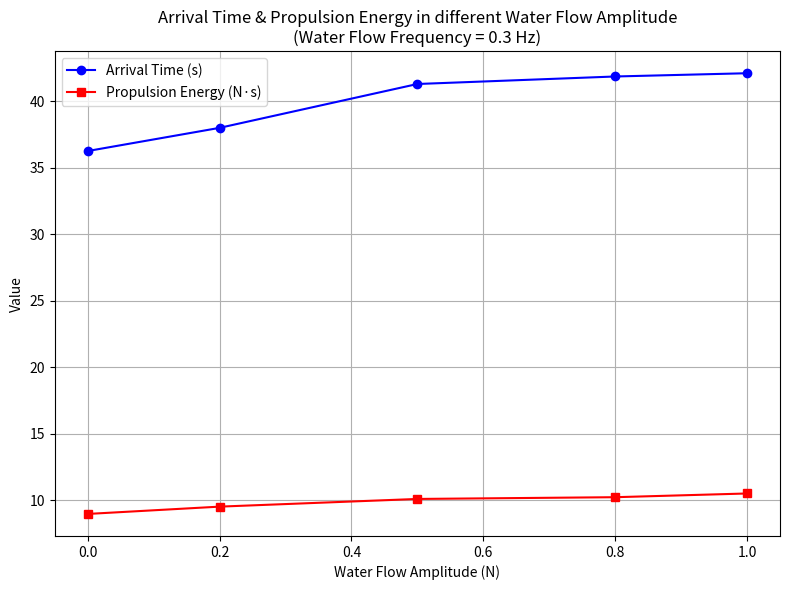
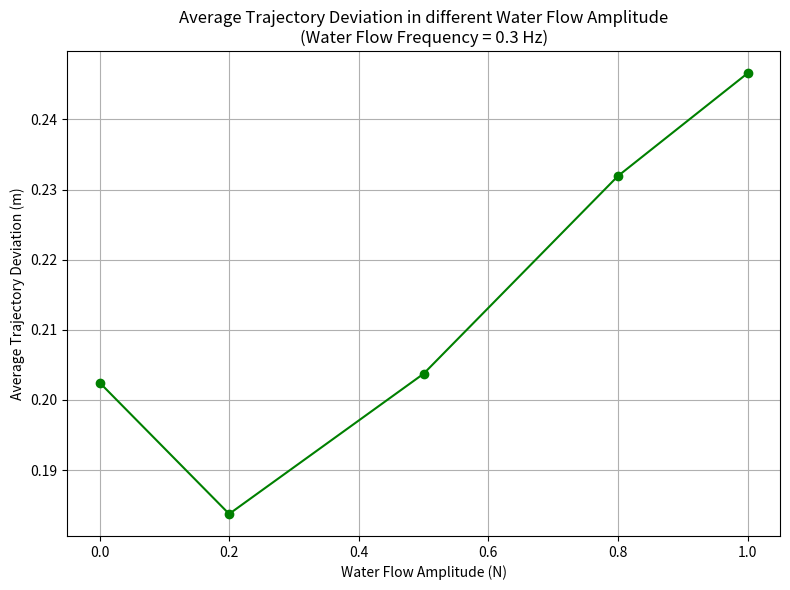

Source code (Python) for these figures, in order:
#!/usr/bin/env python
import pandas as pd
import matplotlib.pyplot as plt

# Define data, each row represents one experiment result
data = [
    {
        "water_flow_amplitude (N)": 0.0,
        "water_flow_frequency (Hz)": 0.3,
        "intrinsic_propulsion_force (N)": 12.996147402300927,
        "tail_amplitude (rad)": 0.06498073701150464,
        "arrival_time (s)": 36.271326780319214,
        "propulsion_energy (N·s)": 8.98258174041047,
        "avg_deviation (m)": 0.20247867541670078
    },
    {
        "water_flow_amplitude (N)": 0.2,
        "water_flow_frequency (Hz)": 0.3,
        "intrinsic_propulsion_force (N)": 12.940498144980541,
        "tail_amplitude (rad)": 0.06470249072490271,
        "arrival_time (s)": 38.013190507888794,
        "propulsion_energy (N·s)": 9.531789391835483,
        "avg_deviation (m)": 0.18374233090264158
    },
    {
        "water_flow_amplitude (N)": 0.5,
        "water_flow_frequency (Hz)": 0.3,
        "intrinsic_propulsion_force (N)": 12.926193112676746,
        "tail_amplitude (rad)": 0.06463096556338373,
        "arrival_time (s)": 41.31096625328064,
        "propulsion_energy (N·s)": 10.109629604008116,
        "avg_deviation (m)": 0.20372922403444646
    },
    {
        "water_flow_amplitude (N)": 0.8,
        "water_flow_frequency (Hz)": 0.3,
        "intrinsic_propulsion_force (N)": 12.988099338486656,
        "tail_amplitude (rad)": 0.06494049669243328,
        "arrival_time (s)": 41.87571358680725,
        "propulsion_energy (N·s)": 10.240999839175567,
        "avg_deviation (m)": 0.23192767320022978
    },
    {
        "water_flow_amplitude (N)": 1.0,
        "water_flow_frequency (Hz)": 0.3,
        "intrinsic_propulsion_force (N)": 12.95631752688189,
        "tail_amplitude (rad)": 0.06478158763440944,
        "arrival_time (s)": 42.1204309463501,
        "propulsion_energy (N·s)": 10.520818066878006,
        "avg_deviation (m)": 0.24658027724525552
    }
]

# Construct the DataFrame table
df = pd.DataFrame(data)
print("Experiment Data Table:")
print(df)

# Figure 1: Arrival time and propulsion energy vs. water flow resistance (plot two curves in the same figure)
plt.figure(figsize=(8,6))
plt.plot(df["water_flow_amplitude (N)"], df["arrival_time (s)"], marker='o', linestyle='-', color='blue', label="Arrival Time (s)")
plt.plot(df["water_flow_amplitude (N)"], df["propulsion_energy (N·s)"], marker='s', linestyle='-', color='red', label="Propulsion Energy (N·s)")
plt.xlabel("Water Flow Amplitude (N)")
plt.ylabel("Value")
plt.title("Arrival Time & Propulsion Energy in different Water Flow Amplitude\n(Water Flow Frequency = 0.3 Hz)")
plt.legend()
plt.grid(True)
plt.tight_layout()
plt.savefig("arrival_time_and_energy_vs_amplitude.png")
plt.show()

# Figure 2: Average trajectory deviation vs. water flow resistance
plt.figure(figsize=(8,6))
plt.plot(df["water_flow_amplitude (N)"], df["avg_deviation (m)"], marker='o', linestyle='-', color='green')
plt.xlabel("Water Flow Amplitude (N)")
plt.ylabel("Average Trajectory Deviation (m)")
plt.title("Average Trajectory Deviation in different Water Flow Amplitude\n(Water Flow Frequency = 0.3 Hz)")
plt.grid(True)
plt.tight_layout()
plt.savefig("avg_deviation_vs_amplitude.png")
plt.show()
